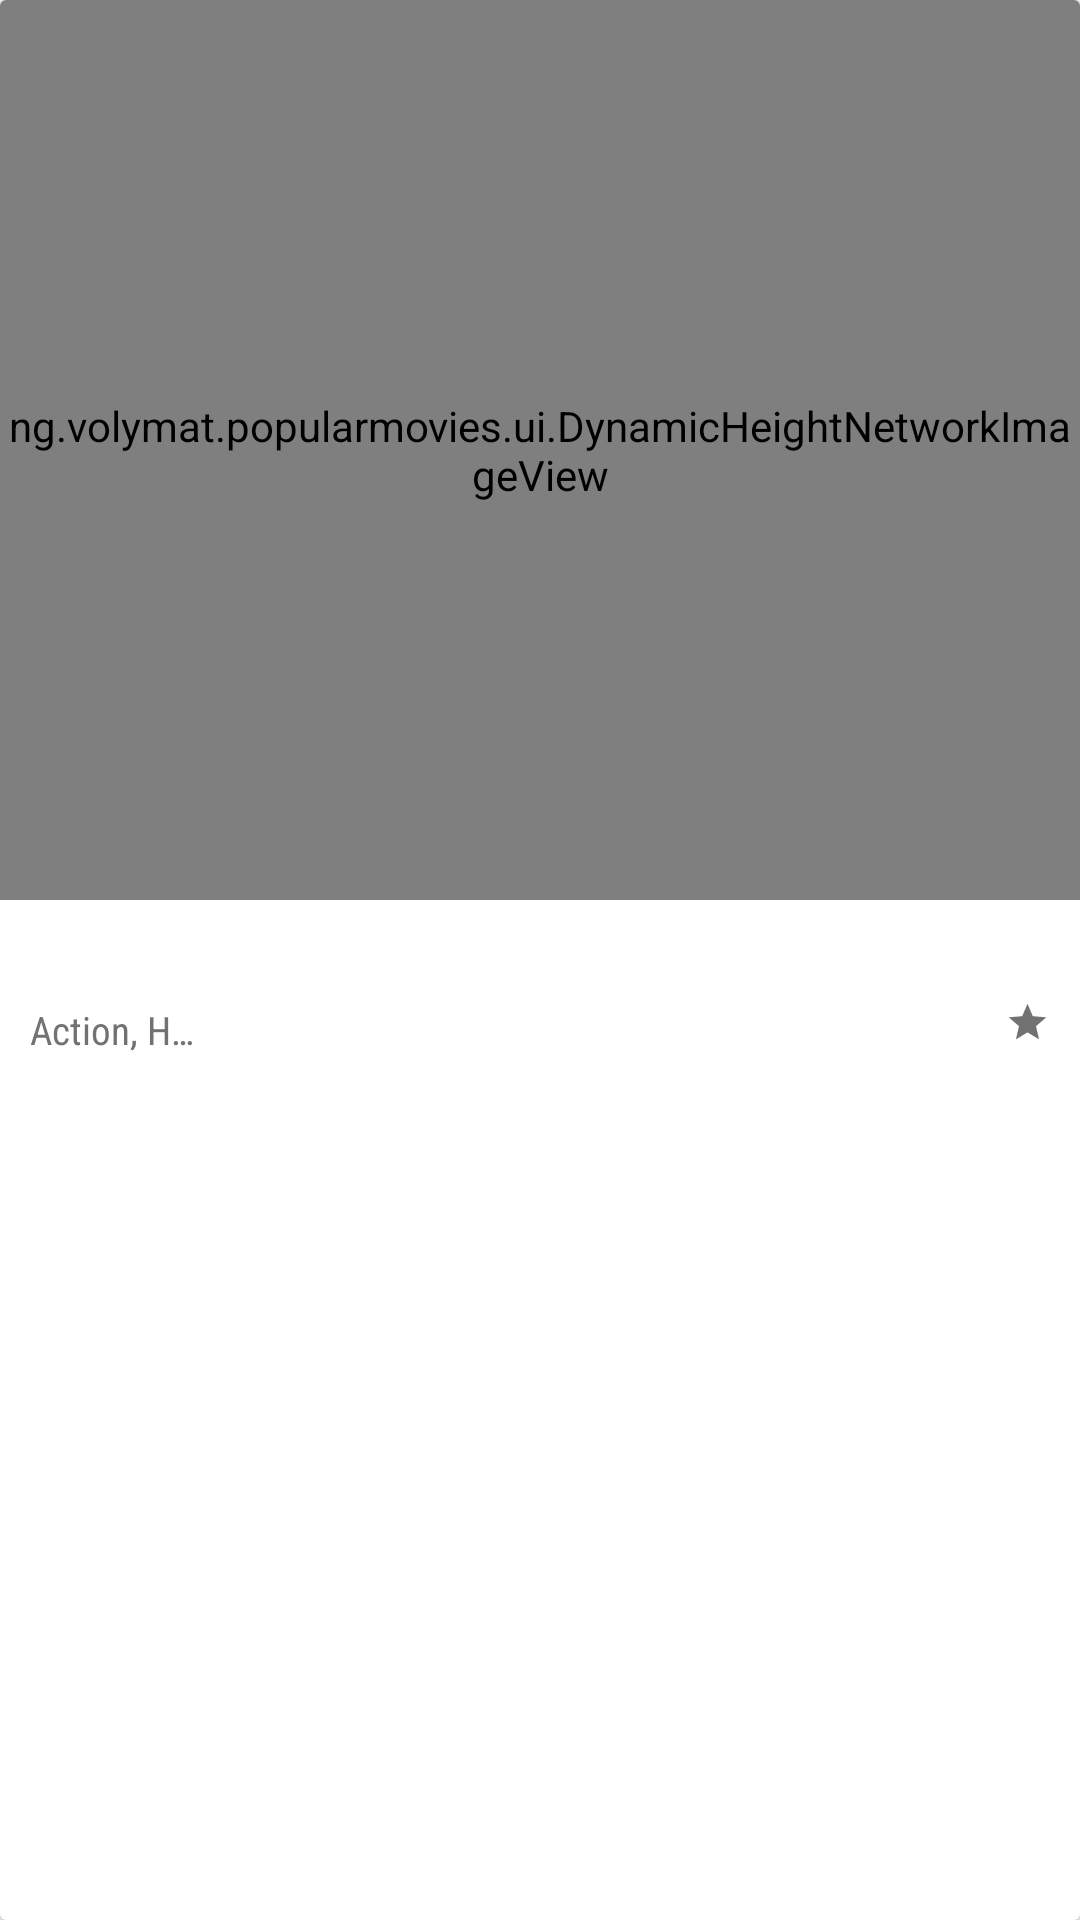

The Android layout XML behind this screen, and the referenced resources:
<!-- AndroidManifest.xml: application theme AppTheme -->
<!-- res/layout/playing_now_item.xml -->
<?xml version="1.0" encoding="utf-8"?>
<android.support.v7.widget.CardView xmlns:android="http://schemas.android.com/apk/res/android"
    xmlns:app="http://schemas.android.com/apk/res-auto"
    android:orientation="vertical"
    android:layout_width="match_parent"
    android:layout_height="wrap_content"
    android:layout_margin="4dp">

    <RelativeLayout
        android:layout_width="match_parent"
        android:layout_height="wrap_content">
       <ng.volymat.popularmovies.ui.DynamicHeightNetworkImageView
           android:scaleType="fitXY"
          android:background="#727272"
           android:id="@+id/thumbnail"
           android:layout_width="match_parent"
           android:layout_height="300dp" />
        <TextView
            android:ellipsize="end"
            android:fontFamily="sans-serif-condensed"
            android:textColor="#212121"
            android:textSize="@dimen/movie_title"
            android:textStyle="bold"
            android:layout_marginLeft="10dp"
            android:maxLines="1"
            android:layout_marginRight="3dp"
            android:layout_marginTop="10dp"
            android:layout_below="@+id/thumbnail"
            android:id="@+id/movie_name"
            android:layout_width="wrap_content"
            android:layout_height="wrap_content"
           />

        <TextView
            android:ellipsize="end"
            android:fontFamily="sans-serif-condensed"
            android:textColor="#727272"
            android:id="@+id/genre_id"
            android:textSize="@dimen/movie_genre"
            android:maxLines="1"
            android:layout_marginTop="4dp"
            android:layout_marginLeft="10dp"
            android:layout_marginBottom="10dp"
            android:layout_width="60dp"
            android:layout_height="wrap_content"
            android:text="@string/genre"
            android:layout_below="@+id/movie_name"
            android:layout_alignParentLeft="true"
            android:layout_alignParentStart="true" />
        <TextView
            android:layout_alignParentEnd="true"
            android:layout_below="@+id/movie_name"
            android:fontFamily="sans-serif-condensed"
            android:layout_width="wrap_content"
            android:layout_height="wrap_content"
            android:textSize="@dimen/movie_rating"
            android:layout_marginTop="3dp"
            android:layout_marginRight="26dp"
            android:id="@+id/vote_average"
            android:layout_alignParentRight="true"
            android:gravity="bottom|end"/>
        <ImageView
            android:layout_marginTop="3dp"
            android:layout_alignParentRight="true"
            android:layout_width="15dp"
            android:layout_below="@+id/movie_name"
            android:layout_height="15dp"
            android:layout_marginRight="10dp"
            app:srcCompat="@drawable/ic_star_black_24dp"
            android:layout_alignRight="@+id/vote_average"
            android:layout_alignEnd="@+id/vote_average" />
    </RelativeLayout>
</android.support.v7.widget.CardView>
<!-- resources referenced by this layout -->
<resources>
  <dimen name="movie_genre">13sp</dimen>
  <dimen name="movie_rating">13sp</dimen>
  <dimen name="movie_title">15sp</dimen>
  <!-- drawable ic_star_black_24dp (drawable) -->
  <vector xmlns:android="http://schemas.android.com/apk/res/android"
          android:width="24dp"
          android:height="24dp"
          android:viewportWidth="24.0"
          android:viewportHeight="24.0">
      <path
          android:fillColor="#727272"
          android:pathData="M12,17.27L18.18,21l-1.64,-7.03L22,9.24l-7.19,-0.61L12,2 9.19,8.63 2,9.24l5.46,4.73L5.82,21z"/>
  </vector>
  <string name="genre">Action, Horror</string>
  <style name="AppTheme" parent="Theme.AppCompat.Light.DarkActionBar">
          
          <item name="colorPrimary">@color/colorPrimary</item>
          <item name="colorPrimaryDark">@color/colorPrimaryDark</item>
          <item name="colorAccent">@color/colorAccent</item>
          <item name="preferenceTheme">@style/PreferenceThemeOverlay</item>
      </style>
  <color name="colorPrimary">#2979FF</color>
  <color name="colorPrimaryDark">#2962FF</color>
  <color name="colorAccent">#FF5252</color>
</resources>
